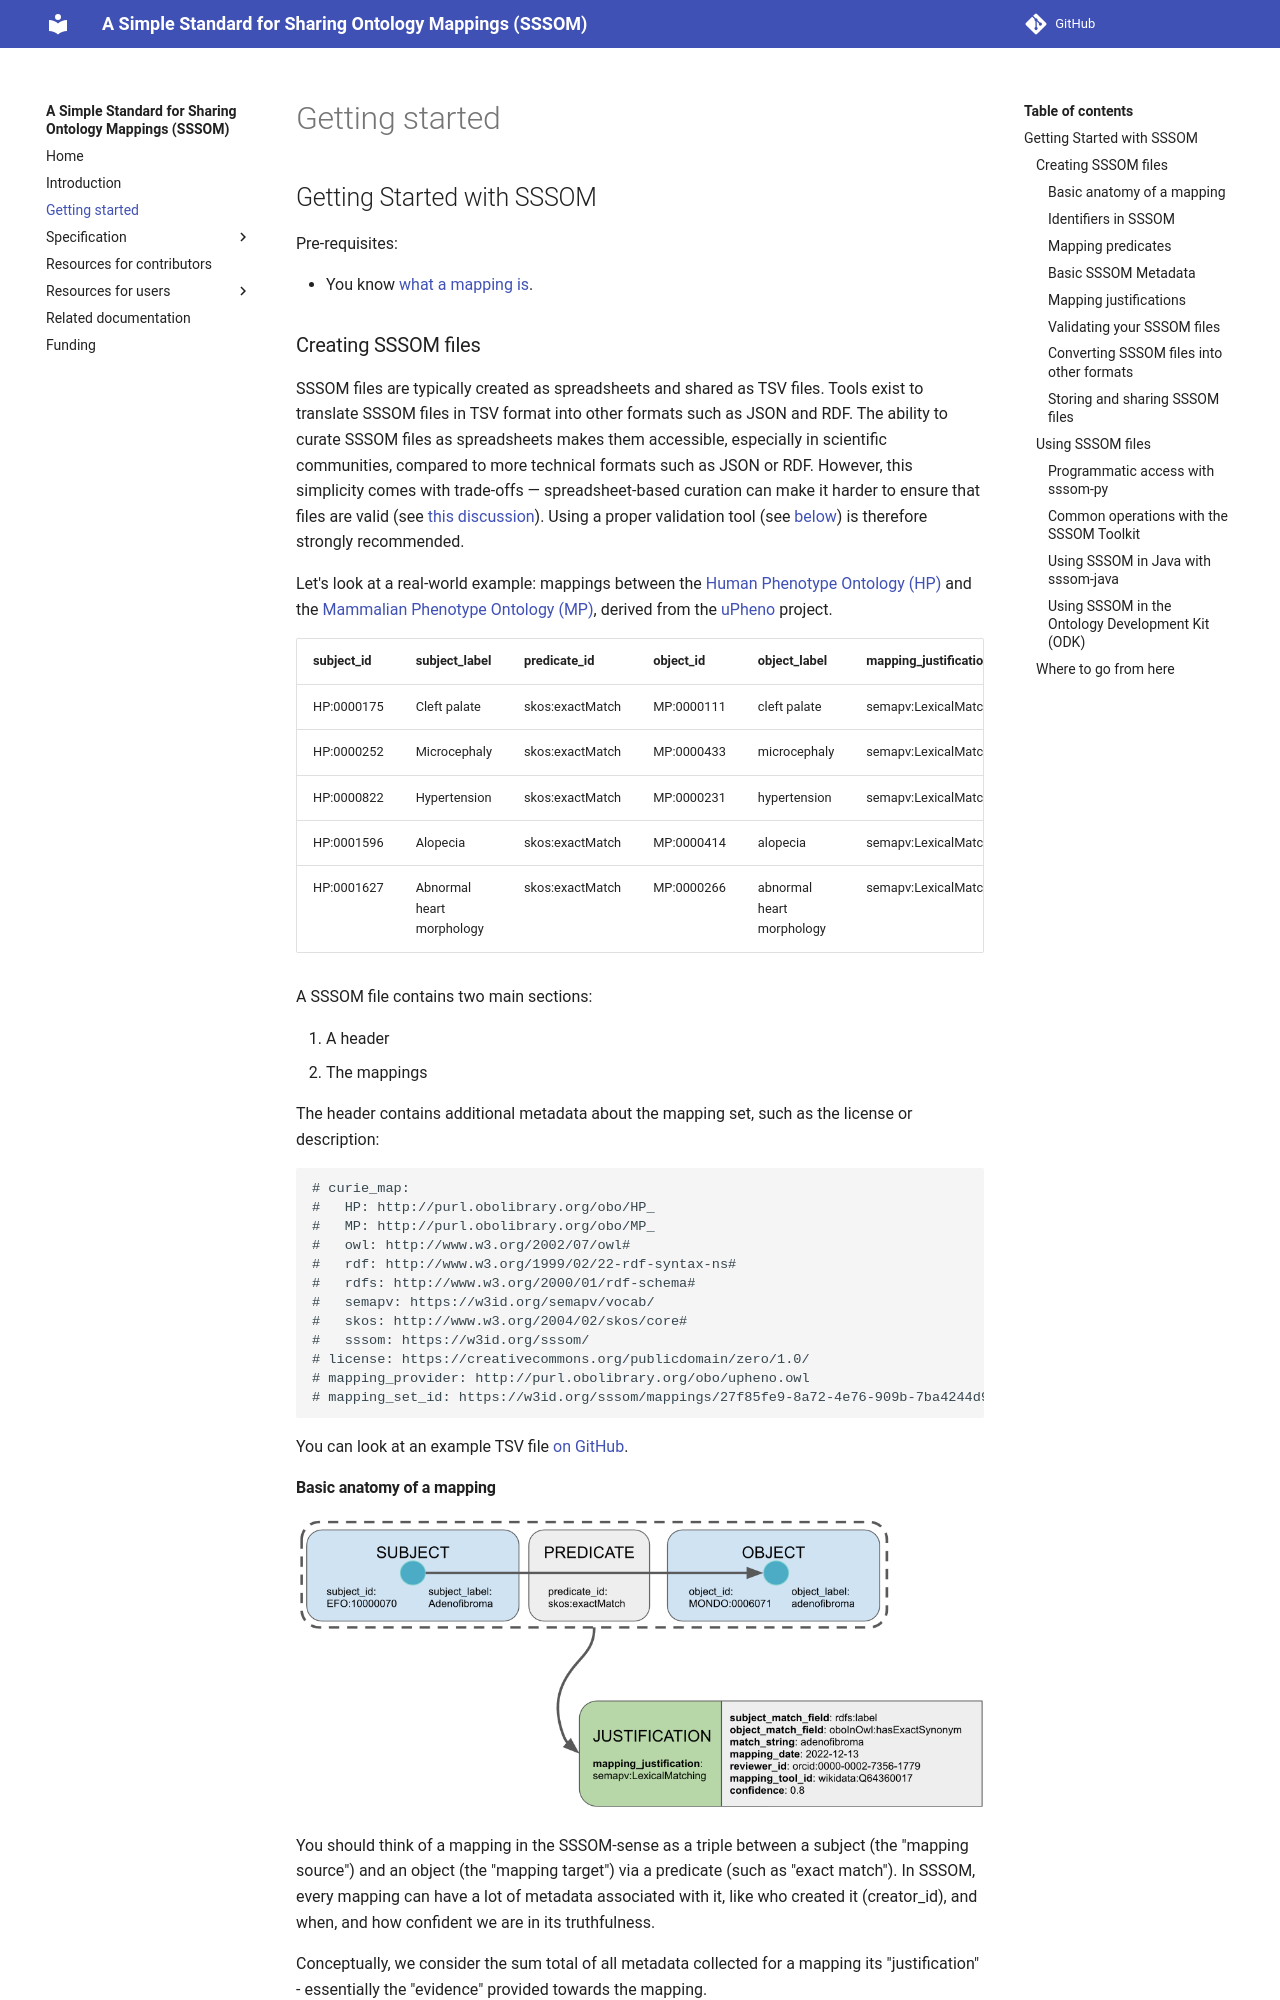

repository: mapping-commons/sssom · page: dev/getting-started/index.html · generator: mkdocs

## Getting Started with SSSOM

Pre-requisites:

- You know [what a mapping is](explanation/mappings.md).

### Creating SSSOM files

SSSOM files are typically created as spreadsheets and shared as TSV files. Tools
exist to translate SSSOM files in TSV format into other formats such as JSON and
RDF. The ability to curate SSSOM files as spreadsheets makes them accessible,
especially in scientific communities, compared to more technical formats such as
JSON or RDF. However, this simplicity comes with trade-offs — spreadsheet-based
curation can make it harder to ensure that files are valid (see
[this discussion](https://github.com/mapping-commons/sssom/discussions/428)).
Using a proper validation tool (see [below](#validating-your-sssom-files)) is
therefore strongly recommended.

Let's look at a real-world example: mappings between the
[Human Phenotype Ontology (HP)](https://hpo.jax.org/) and the
[Mammalian Phenotype Ontology (MP)](http://www.informatics.jax.org/vocab/mp_ontology),
derived from the [uPheno](https://github.com/obophenotype/upheno) project.

| subject_id | subject_label             | predicate_id    | object_id  | object_label              | mapping_justification  |
| ---------- | ------------------------- | --------------- | ---------- | ------------------------- | ---------------------- |
| HP:0000175 | Cleft palate              | skos:exactMatch | MP:0000111 | cleft palate              | semapv:LexicalMatching |
| HP:0000252 | Microcephaly              | skos:exactMatch | MP:0000433 | microcephaly              | semapv:LexicalMatching |
| HP:0000822 | Hypertension              | skos:exactMatch | MP:0000231 | hypertension              | semapv:LexicalMatching |
| HP:0001596 | Alopecia                  | skos:exactMatch | MP:0000414 | alopecia                  | semapv:LexicalMatching |
| HP:0001627 | Abnormal heart morphology | skos:exactMatch | MP:0000266 | abnormal heart morphology | semapv:LexicalMatching |

A SSSOM file contains two main sections:

1. A header
2. The mappings

The header contains additional metadata about the mapping set, such as the
license or description:

```yaml
# curie_map:
#   HP: http://purl.obolibrary.org/obo/HP_
#   MP: http://purl.obolibrary.org/obo/MP_
#   owl: http://www.w3.org/2002/07/owl#
#   rdf: http://www.w3.org/1999/02/22-rdf-syntax-ns#
#   rdfs: http://www.w3.org/2000/01/rdf-schema#
#   semapv: https://w3id.org/semapv/vocab/
#   skos: http://www.w3.org/2004/02/skos/core#
#   sssom: https://w3id.org/sssom/
# license: https://creativecommons.org/publicdomain/zero/1.0/
# mapping_provider: http://purl.obolibrary.org/obo/upheno.owl
# mapping_set_id: https://w3id.org/sssom/mappings/27f85fe9-8a72-4e76-909b-7ba4244d9ede
```

You can look at an example TSV file
[on GitHub](https://github.com/mapping-commons/sssom/blob/master/examples/embedded/mp-hp-exact-0.0.1.sssom.tsv).

#### Basic anatomy of a mapping

![SSSOM basic architecture](images/sssom-mapping.png)

You should think of a mapping in the SSSOM-sense as a triple between a subject
(the "mapping source") and an object (the "mapping target") via a predicate
(such as "exact match"). In SSSOM, every mapping can have a lot of metadata
associated with it, like who created it (creator_id), and when, and how
confident we are in its truthfulness.

Conceptually, we consider the sum total of all metadata collected for a mapping
its "justification" - essentially the "evidence" provided towards the mapping.
